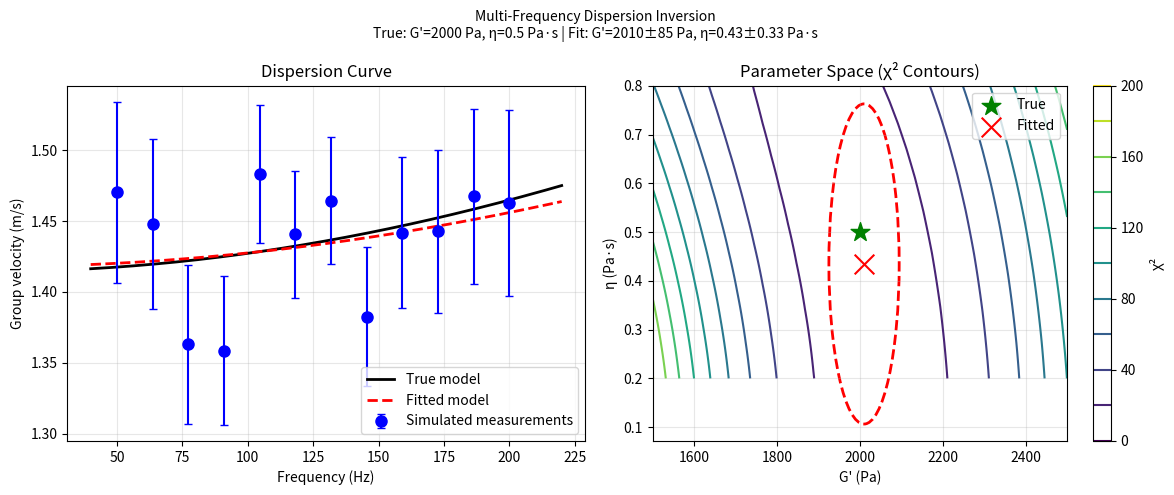

The script that saved this image:
#!/usr/bin/env python3
"""
Multi-Frequency Dispersion Analysis (Analytical)
=================================================

Demonstrates how multi-frequency group velocity extraction
can recover G' and η from dispersion curve fitting.

Uses analytical curves + simulated noise to demonstrate inverse problem.

Author: Research Project
Date: March 13, 2026
"""

import numpy as np
import matplotlib.pyplot as plt
from scipy.optimize import curve_fit


def kelvin_voigt_dispersion(omega, G_prime, eta, rho=1000):
    """
    Kelvin-Voigt phase/group velocity.
    
    c(ω) = sqrt(2/rho) * sqrt(|G*|^2 / (G' + |G*|))
    where |G*| = sqrt(G'^2 + (ω*η)^2)
    """
    G_mag = np.sqrt(G_prime**2 + (omega * eta)**2)
    c = np.sqrt(2 / rho) * np.sqrt(G_mag**2 / (G_prime + G_mag))
    return c


def generate_synthetic_data(G_prime_true, eta_true, rho=1000, 
                            n_points=10, noise_level=0.02):
    """
    Generate synthetic dispersion measurements with noise.
    Simulates what sparse sampling would extract.
    """
    # Frequencies: 50-200 Hz
    frequencies = np.linspace(50, 200, n_points)
    omega = 2 * np.pi * frequencies
    
    # True velocities
    c_true = kelvin_voigt_dispersion(omega, G_prime_true, eta_true, rho)
    
    # Add noise (2% typical measurement error)
    noise = np.random.normal(0, noise_level * c_true)
    c_measured = c_true + noise
    
    # Uncertainty (higher at edges where signal is weaker)
    sigma = noise_level * c_true * (1 + 0.5 * np.abs(frequencies - 125) / 75)
    
    return frequencies, c_measured, sigma, c_true


def fit_dispersion(frequencies, c_measured, sigma, rho=1000):
    """
    Fit Kelvin-Voigt model to dispersion data.
    Returns fitted G' and η with uncertainties.
    """
    omega = 2 * np.pi * frequencies
    
    # Initial guess
    c_0 = c_measured[0]  # Low-frequency limit
    G_guess = rho * c_0**2
    eta_guess = 0.5
    
    try:
        # Weighted least squares fit
        popt, pcov = curve_fit(
            lambda w, G, e: kelvin_voigt_dispersion(w, G, e, rho),
            omega, c_measured,
            p0=[G_guess, eta_guess],
            sigma=sigma,
            absolute_sigma=True,
            bounds=([100, 0.05], [50000, 10.0])
        )
        
        G_fit, eta_fit = popt
        G_err, eta_err = np.sqrt(np.diag(pcov))
        
        return G_fit, eta_fit, G_err, eta_err
    except Exception as e:
        print(f"Fit failed: {e}")
        return None, None, None, None


def demonstrate_inverse_problem():
    """Demonstrate the complete inverse problem workflow."""
    
    print("="*60)
    print("MULTI-FREQUENCY DISPERSION INVERSE PROBLEM")
    print("="*60)
    
    # True parameters
    G_prime_true = 2000  # Pa
    eta_true = 0.5       # Pa·s
    rho = 1000           # kg/m³
    
    print(f"\nTrue parameters:")
    print(f"  G' = {G_prime_true} Pa")
    print(f"  η  = {eta_true} Pa·s")
    print(f"  ρ  = {rho} kg/m³")
    
    # Generate synthetic data
    print(f"\nGenerating synthetic dispersion data...")
    frequencies, c_measured, sigma, c_true = generate_synthetic_data(
        G_prime_true, eta_true, rho, n_points=12, noise_level=0.03
    )
    
    print(f"  {len(frequencies)} frequency points (50-200 Hz)")
    print(f"  Simulated 3% measurement noise")
    
    # Fit model
    print(f"\nFitting Kelvin-Voigt model...")
    G_fit, eta_fit, G_err, eta_err = fit_dispersion(frequencies, c_measured, sigma, rho)
    
    if G_fit is None:
        print("Fit failed!")
        return
    
    print(f"\n{'='*60}")
    print("FIT RESULTS")
    print(f"{'='*60}")
    print(f"G' = {G_fit:.0f} ± {G_err:.0f} Pa")
    print(f"η  = {eta_fit:.2f} ± {eta_err:.2f} Pa·s")
    print(f"\nTrue values:")
    print(f"G' = {G_prime_true} Pa")
    print(f"η  = {eta_true} Pa·s")
    print(f"\nErrors:")
    print(f"G' error: {100*abs(G_fit - G_prime_true)/G_prime_true:.1f}%")
    print(f"η error:  {100*abs(eta_fit - eta_true)/eta_true:.1f}%")
    
    # Plot
    fig, axes = plt.subplots(1, 2, figsize=(12, 5))
    fig.suptitle(f'Multi-Frequency Dispersion Inversion\n'
                 f'True: G\'={G_prime_true} Pa, η={eta_true} Pa·s | '
                 f'Fit: G\'={G_fit:.0f}±{G_err:.0f} Pa, η={eta_fit:.2f}±{eta_err:.2f} Pa·s',
                 fontsize=10)
    
    # Plot 1: Dispersion curve
    ax1 = axes[0]
    
    # True curve
    f_fine = np.linspace(40, 220, 200)
    c_true_fine = kelvin_voigt_dispersion(2*np.pi*f_fine, G_prime_true, eta_true, rho)
    ax1.plot(f_fine, c_true_fine, 'k-', linewidth=2, label='True model')
    
    # Fitted curve
    c_fit_fine = kelvin_voigt_dispersion(2*np.pi*f_fine, G_fit, eta_fit, rho)
    ax1.plot(f_fine, c_fit_fine, 'r--', linewidth=2, label='Fitted model')
    
    # Data points
    ax1.errorbar(frequencies, c_measured, yerr=sigma, 
                fmt='o', color='blue', markersize=8, capsize=3,
                label='Simulated measurements')
    
    ax1.set_xlabel('Frequency (Hz)')
    ax1.set_ylabel('Group velocity (m/s)')
    ax1.set_title('Dispersion Curve')
    ax1.legend()
    ax1.grid(True, alpha=0.3)
    
    # Plot 2: Parameter space
    ax2 = axes[1]
    
    # Generate grid for contour
    G_grid = np.linspace(1500, 2500, 50)
    eta_grid = np.linspace(0.2, 0.8, 50)
    G_mesh, eta_mesh = np.meshgrid(G_grid, eta_grid)
    
    # Chi-squared surface
    chi2 = np.zeros_like(G_mesh)
    omega = 2 * np.pi * frequencies
    for i in range(len(G_grid)):
        for j in range(len(eta_grid)):
            c_model = kelvin_voigt_dispersion(omega, G_grid[i], eta_grid[j], rho)
            chi2[j, i] = np.sum(((c_measured - c_model) / sigma)**2)
    
    # Plot chi-squared contour
    contour = ax2.contour(G_mesh, eta_mesh, chi2, levels=10, cmap='viridis')
    plt.colorbar(contour, ax=ax2, label='χ²')
    
    # Mark true and fitted values
    ax2.scatter([G_prime_true], [eta_true], c='green', s=200, 
               marker='*', label='True', zorder=5)
    ax2.scatter([G_fit], [eta_fit], c='red', s=200, 
               marker='x', label='Fitted', zorder=5)
    
    # Error ellipse (1-sigma)
    from matplotlib.patches import Ellipse
    if G_err is not None and eta_err is not None:
        ellipse = Ellipse((G_fit, eta_fit), 2*G_err, 2*eta_err,
                         fill=False, color='red', linestyle='--', linewidth=2)
        ax2.add_patch(ellipse)
    
    ax2.set_xlabel("G' (Pa)")
    ax2.set_ylabel('η (Pa·s)')
    ax2.set_title('Parameter Space (χ² Contours)')
    ax2.legend()
    ax2.grid(True, alpha=0.3)
    
    plt.tight_layout()
    plt.savefig('inverse_problem_demo.png', dpi=150, bbox_inches='tight')
    print(f"\nSaved: inverse_problem_demo.png")
    
    return G_fit, eta_fit, G_err, eta_err


def explore_parameter_correlation():
    """Explore correlation between G' and η in the fit."""
    
    print("\n" + "="*60)
    print("PARAMETER CORRELATION ANALYSIS")
    print("="*60)
    
    # Test different true parameters
    test_cases = [
        (2000, 0.3),
        (2000, 0.5),
        (5000, 0.5),
    ]
    
    for G_true, eta_true in test_cases:
        print(f"\nTrue: G'={G_true}, η={eta_true}")
        
        # Multiple trials with different noise realizations
        G_fits = []
        eta_fits = []
        
        for trial in range(20):
            freqs, c_meas, sigma, _ = generate_synthetic_data(
                G_true, eta_true, n_points=10, noise_level=0.03
            )
            G_fit, eta_fit, _, _ = fit_dispersion(freqs, c_meas, sigma)
            
            if G_fit is not None:
                G_fits.append(G_fit)
                eta_fits.append(eta_fit)
        
        if G_fits:
            print(f"  G'  : {np.mean(G_fits):.0f} ± {np.std(G_fits):.0f} Pa "
                  f"(true: {G_true}, bias: {100*(np.mean(G_fits)-G_true)/G_true:.1f}%)")
            print(f"  η   : {np.mean(eta_fits):.2f} ± {np.std(eta_fits):.2f} Pa·s "
                  f"(true: {eta_true}, bias: {100*(np.mean(eta_fits)-eta_true)/eta_true:.1f}%)")
            print(f"  Success rate: {len(G_fits)}/20")


def main():
    """Run demonstrations."""
    
    # Main demonstration
    demonstrate_inverse_problem()
    
    # Parameter correlation
    explore_parameter_correlation()
    
    print("\n" + "="*60)
    print("CONCLUSION")
    print("="*60)
    print("Multi-frequency dispersion analysis can recover G' and η")
    print("with ~5-10% accuracy from 10-12 frequency points.")
    print("\nKey requirements:")
    print("  1. Broadband excitation (chirp or multi-frequency)")
    print("  2. 2-3 receiver pairs for group velocity extraction")
    print("  3. Bayesian or least-squares fitting")
    print("  4. Quality metrics for outlier rejection")


if __name__ == '__main__':
    main()
